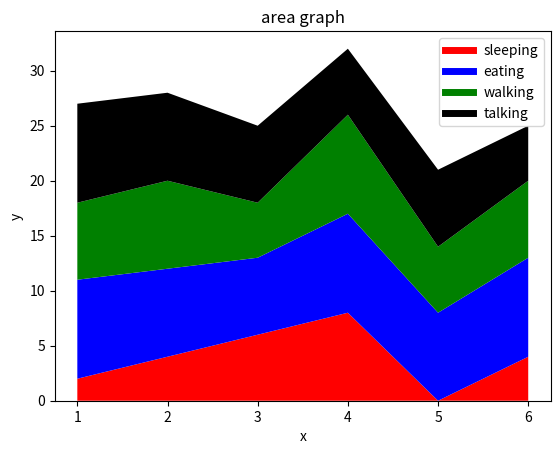

Write Python code to recreate this figure.
import matplotlib.pyplot as plt

days=[1,2,3,4,5,6]

sleeping=[2,4,6,8,0,4]
eating=[9,8,7,9,8,9]
walking=[7,8,5,9,6,7]
talking=[9,8,7,6,7,5]
plt.plot([],[],color='r',label='sleeping',linewidth=5)
plt.plot([],[],color='b',label='eating',linewidth=5)
plt.plot([],[],color='g',label='walking',linewidth=5)
plt.plot([],[],color='k',label='talking',linewidth=5)


plt.stackplot(days,sleeping,eating,walking,talking,colors=['r','b','g','k'])
plt.xlabel('x')
plt.ylabel('y')
plt.title('area graph')
plt.legend()
plt.show()
